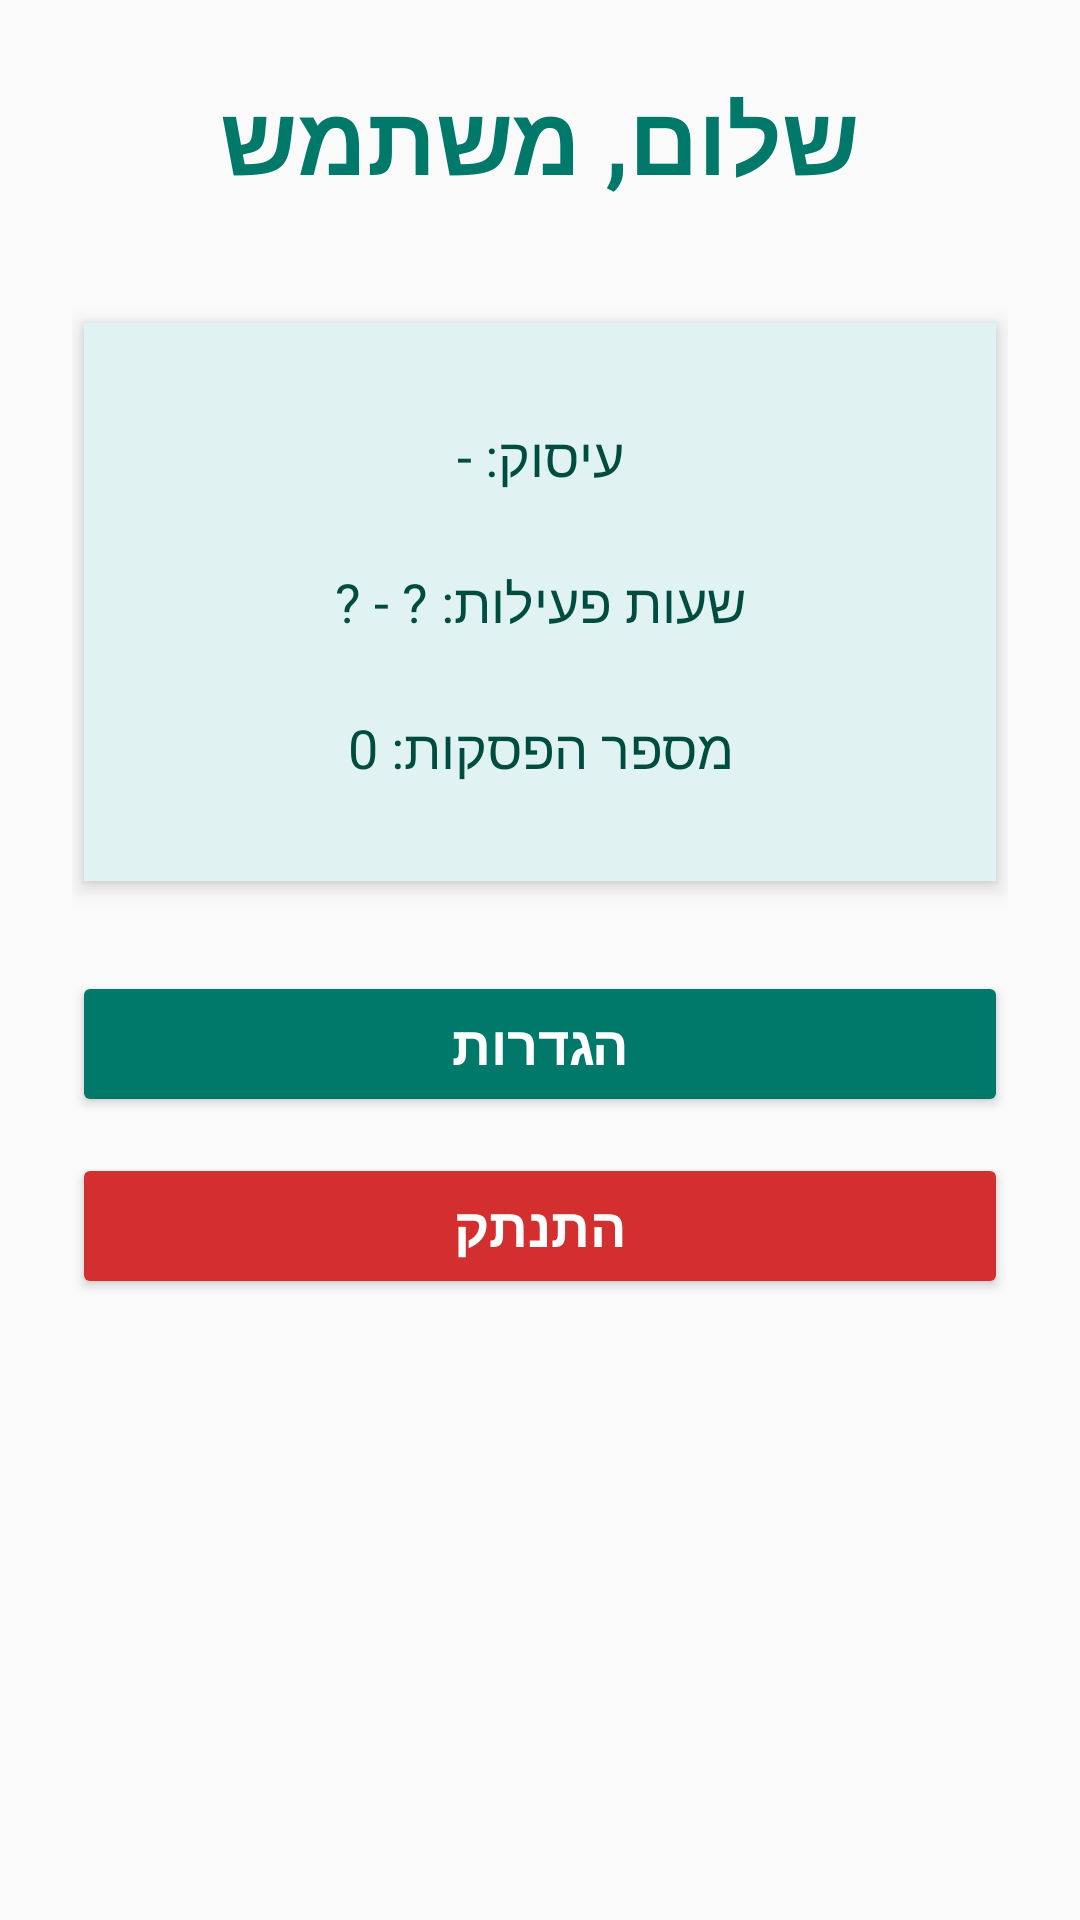

Android layout source for this screen:
<!-- AndroidManifest.xml: application theme Theme.FocusFlow_Beta -->
<!-- res/layout/fragment_profile.xml -->
<?xml version="1.0" encoding="utf-8"?>
<ScrollView
    xmlns:android="http://schemas.android.com/apk/res/android"
    android:layout_width="match_parent"
    android:layout_height="match_parent"
    android:background="#FAFAFA">

    <LinearLayout
        android:orientation="vertical"
        android:layout_width="match_parent"
        android:layout_height="wrap_content"
        android:padding="24dp"
        android:gravity="center_horizontal">

        <ProgressBar
            android:id="@+id/progressBarProfile"
            android:visibility="gone"
            android:layout_width="wrap_content"
            android:layout_height="wrap_content"
            android:layout_marginBottom="20dp"/>

        <TextView
            android:id="@+id/tvGreeting"
            android:layout_width="wrap_content"
            android:layout_height="wrap_content"
            android:text="שלום, משתמש"
            android:textSize="32sp"
            android:textStyle="bold"
            android:textColor="#00796B"
            android:gravity="center"
            android:layout_marginBottom="32dp"/>

        <LinearLayout
            android:orientation="vertical"
            android:layout_width="match_parent"
            android:layout_height="wrap_content"
            android:padding="20dp"
            android:background="#FFFFFF"
            android:elevation="4dp"
            android:layout_marginBottom="20dp"
            android:clipToPadding="false"
            android:clipChildren="false"
            android:backgroundTint="#E0F2F1"
            android:layout_marginHorizontal="4dp"
            android:layout_marginTop="8dp"
            android:backgroundTintMode="src_over">

            <TextView
                android:id="@+id/tvOccupation"
                android:layout_width="match_parent"
                android:layout_height="wrap_content"
                android:text="עיסוק: -"
                android:textSize="18sp"
                android:padding="12dp"
                android:textColor="#004D40"
                android:gravity="center"/>

            <TextView
                android:id="@+id/tvWorkHours"
                android:layout_width="match_parent"
                android:layout_height="wrap_content"
                android:text="שעות פעילות: ? - ?"
                android:textSize="18sp"
                android:padding="12dp"
                android:textColor="#004D40"
                android:gravity="center"/>

            <TextView
                android:id="@+id/tvBreakCount"
                android:layout_width="match_parent"
                android:layout_height="wrap_content"
                android:text="מספר הפסקות: 0"
                android:textSize="18sp"
                android:padding="12dp"
                android:textColor="#004D40"
                android:gravity="center"/>
        </LinearLayout>

        
        <Button
            android:id="@+id/btnSettings"
            android:layout_width="match_parent"
            android:layout_height="wrap_content"
            android:text="הגדרות"
            android:layout_marginTop="10dp"
            android:backgroundTint="#00796B"
            android:textColor="#FFFFFF"
            android:textSize="18sp"
            android:textStyle="bold"
            android:padding="12dp"/>

        
        <Button
            android:id="@+id/btnLogout"
            android:layout_width="match_parent"
            android:layout_height="wrap_content"
            android:text="התנתק"
            android:layout_marginTop="12dp"
            android:backgroundTint="#D32F2F"
            android:textColor="#FFFFFF"
            android:textSize="18sp"
            android:textStyle="bold"
            android:padding="12dp"/>
    </LinearLayout>
</ScrollView>
<!-- resources referenced by this layout -->
<resources>
  <style name="Theme.FocusFlow_Beta" parent="Base.Theme.FocusFlow_Beta" />
  <style name="Base.Theme.FocusFlow_Beta" parent="Theme.Material3.DayNight.NoActionBar">
          
          
      </style>
</resources>
